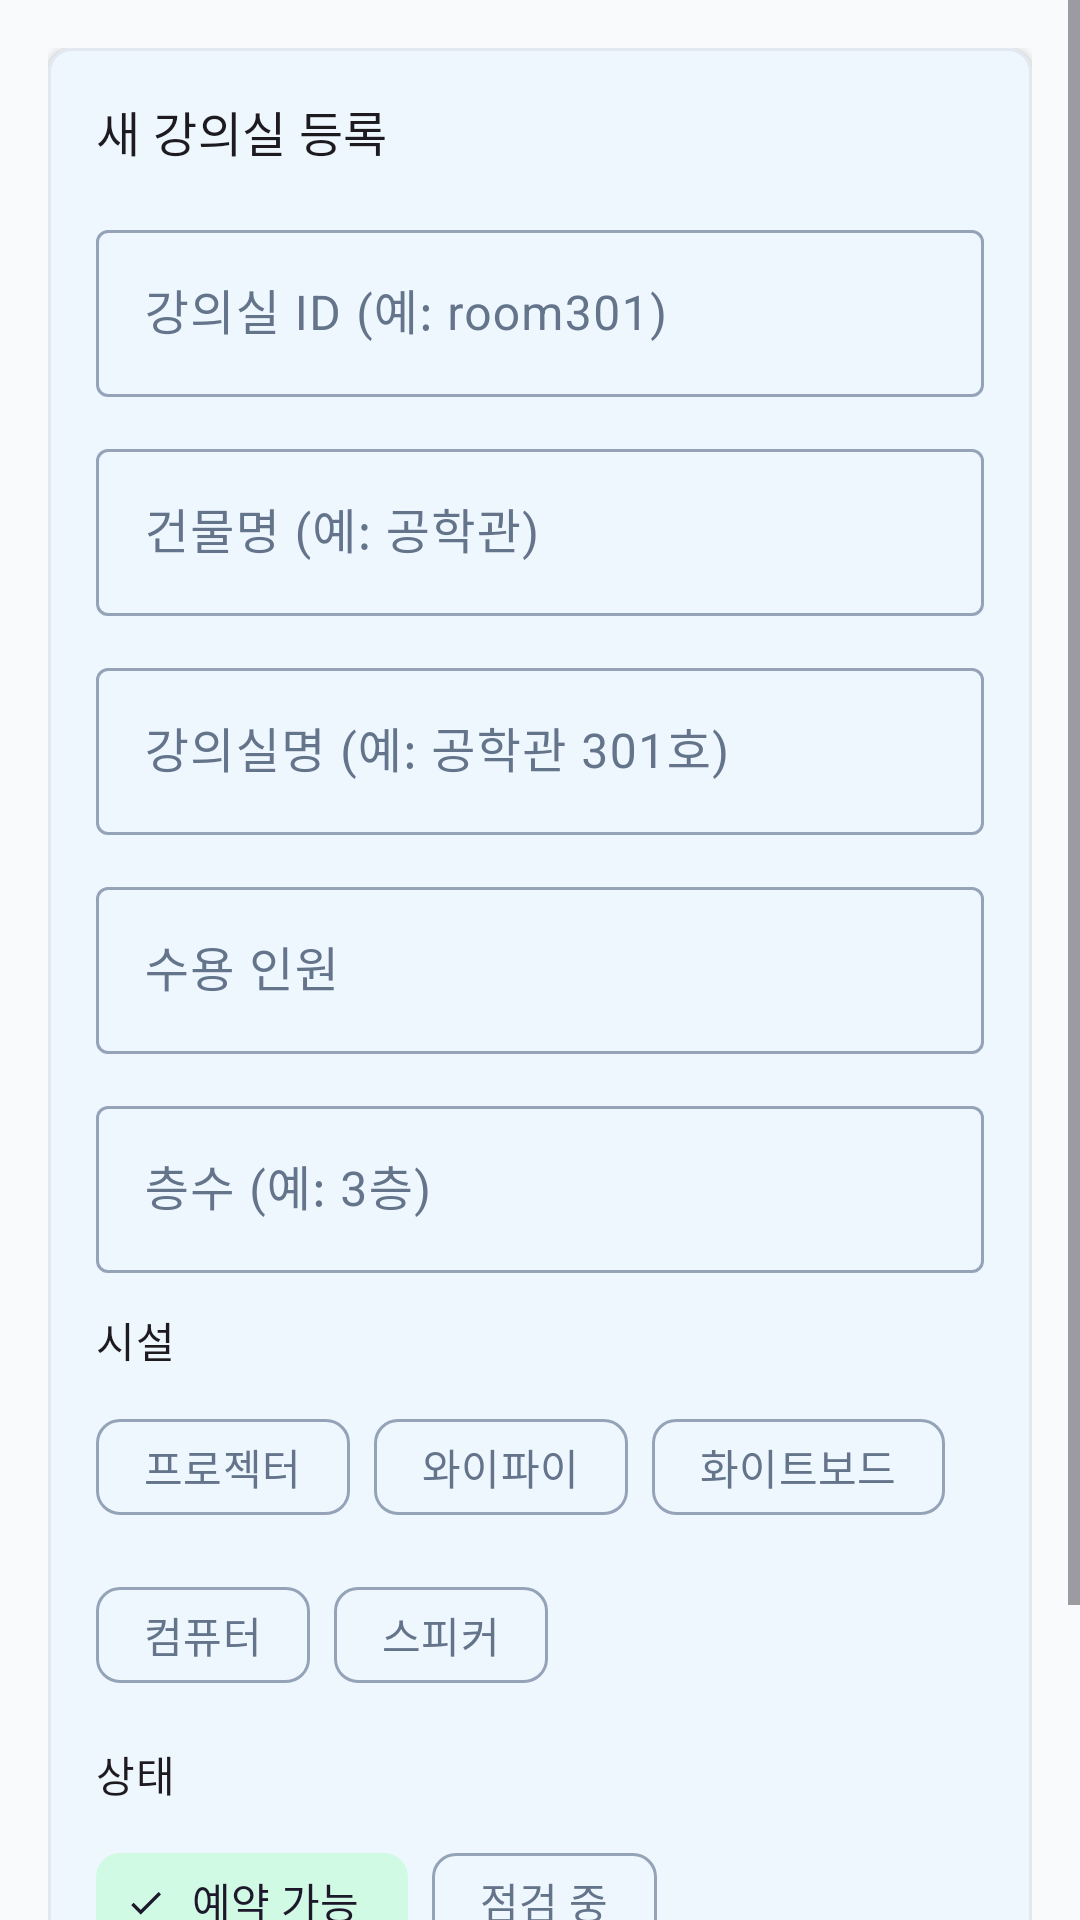

Layout XML and referenced resources for this Android screen:
<!-- AndroidManifest.xml: application theme Theme.Bangbillija -->
<!-- res/layout/fragment_add_room.xml -->
<?xml version="1.0" encoding="utf-8"?>
<ScrollView xmlns:android="http://schemas.android.com/apk/res/android"
    xmlns:app="http://schemas.android.com/apk/res-auto"
    android:layout_width="match_parent"
    android:layout_height="match_parent"
    android:fillViewport="true">

    <LinearLayout
        android:layout_width="match_parent"
        android:layout_height="wrap_content"
        android:orientation="vertical"
        android:padding="16dp">

        <com.google.android.material.card.MaterialCardView
            android:layout_width="match_parent"
            android:layout_height="wrap_content"
            android:layout_marginBottom="16dp"
            app:cardElevation="2dp"
            app:cardCornerRadius="8dp">

            <LinearLayout
                android:layout_width="match_parent"
                android:layout_height="wrap_content"
                android:orientation="vertical"
                android:padding="16dp">

                <TextView
                    android:layout_width="wrap_content"
                    android:layout_height="wrap_content"
                    android:text="새 강의실 등록"
                    android:textAppearance="?attr/textAppearanceTitleMedium"
                    android:layout_marginBottom="16dp"/>

                <com.google.android.material.textfield.TextInputLayout
                    android:id="@+id/inputRoomIdLayout"
                    android:layout_width="match_parent"
                    android:layout_height="wrap_content"
                    android:hint="강의실 ID (예: room301)"
                    android:layout_marginBottom="12dp">

                    <com.google.android.material.textfield.TextInputEditText
                        android:id="@+id/inputRoomId"
                        android:layout_width="match_parent"
                        android:layout_height="wrap_content"
                        android:inputType="text"/>
                </com.google.android.material.textfield.TextInputLayout>

                <com.google.android.material.textfield.TextInputLayout
                    android:id="@+id/inputBuildingLayout"
                    android:layout_width="match_parent"
                    android:layout_height="wrap_content"
                    android:hint="건물명 (예: 공학관)"
                    android:layout_marginBottom="12dp">

                    <com.google.android.material.textfield.TextInputEditText
                        android:id="@+id/inputBuilding"
                        android:layout_width="match_parent"
                        android:layout_height="wrap_content"
                        android:inputType="text"/>
                </com.google.android.material.textfield.TextInputLayout>

                <com.google.android.material.textfield.TextInputLayout
                    android:id="@+id/inputRoomNameLayout"
                    android:layout_width="match_parent"
                    android:layout_height="wrap_content"
                    android:hint="강의실명 (예: 공학관 301호)"
                    android:layout_marginBottom="12dp">

                    <com.google.android.material.textfield.TextInputEditText
                        android:id="@+id/inputRoomName"
                        android:layout_width="match_parent"
                        android:layout_height="wrap_content"
                        android:inputType="text"/>
                </com.google.android.material.textfield.TextInputLayout>

                <com.google.android.material.textfield.TextInputLayout
                    android:id="@+id/inputCapacityLayout"
                    android:layout_width="match_parent"
                    android:layout_height="wrap_content"
                    android:hint="수용 인원"
                    android:layout_marginBottom="12dp">

                    <com.google.android.material.textfield.TextInputEditText
                        android:id="@+id/inputCapacity"
                        android:layout_width="match_parent"
                        android:layout_height="wrap_content"
                        android:inputType="number"/>
                </com.google.android.material.textfield.TextInputLayout>

                <com.google.android.material.textfield.TextInputLayout
                    android:id="@+id/inputFloorLayout"
                    android:layout_width="match_parent"
                    android:layout_height="wrap_content"
                    android:hint="층수 (예: 3층)"
                    android:layout_marginBottom="12dp">

                    <com.google.android.material.textfield.TextInputEditText
                        android:id="@+id/inputFloor"
                        android:layout_width="match_parent"
                        android:layout_height="wrap_content"
                        android:inputType="text"/>
                </com.google.android.material.textfield.TextInputLayout>

                <TextView
                    android:layout_width="wrap_content"
                    android:layout_height="wrap_content"
                    android:text="시설"
                    android:textAppearance="?attr/textAppearanceBodyMedium"
                    android:layout_marginBottom="8dp"/>

                <com.google.android.material.chip.ChipGroup
                    android:id="@+id/chipGroupFacilities"
                    android:layout_width="match_parent"
                    android:layout_height="wrap_content"
                    android:layout_marginBottom="12dp"
                    app:singleSelection="false">

                    <com.google.android.material.chip.Chip
                        android:id="@+id/chipProjector"
                        android:layout_width="wrap_content"
                        android:layout_height="wrap_content"
                        android:text="프로젝터"
                        android:checkable="true"
                        style="@style/Widget.Material3.Chip.Filter"/>

                    <com.google.android.material.chip.Chip
                        android:id="@+id/chipWifi"
                        android:layout_width="wrap_content"
                        android:layout_height="wrap_content"
                        android:text="와이파이"
                        android:checkable="true"
                        style="@style/Widget.Material3.Chip.Filter"/>

                    <com.google.android.material.chip.Chip
                        android:id="@+id/chipWhiteboard"
                        android:layout_width="wrap_content"
                        android:layout_height="wrap_content"
                        android:text="화이트보드"
                        android:checkable="true"
                        style="@style/Widget.Material3.Chip.Filter"/>

                    <com.google.android.material.chip.Chip
                        android:id="@+id/chipComputer"
                        android:layout_width="wrap_content"
                        android:layout_height="wrap_content"
                        android:text="컴퓨터"
                        android:checkable="true"
                        style="@style/Widget.Material3.Chip.Filter"/>

                    <com.google.android.material.chip.Chip
                        android:id="@+id/chipSpeaker"
                        android:layout_width="wrap_content"
                        android:layout_height="wrap_content"
                        android:text="스피커"
                        android:checkable="true"
                        style="@style/Widget.Material3.Chip.Filter"/>

                </com.google.android.material.chip.ChipGroup>

                <TextView
                    android:layout_width="wrap_content"
                    android:layout_height="wrap_content"
                    android:text="상태"
                    android:textAppearance="?attr/textAppearanceBodyMedium"
                    android:layout_marginBottom="8dp"/>

                <com.google.android.material.chip.ChipGroup
                    android:id="@+id/chipGroupStatus"
                    android:layout_width="match_parent"
                    android:layout_height="wrap_content"
                    android:layout_marginBottom="12dp"
                    app:singleSelection="true"
                    app:checkedChip="@id/chipAvailableStatus">

                    <com.google.android.material.chip.Chip
                        android:id="@+id/chipAvailableStatus"
                        android:layout_width="wrap_content"
                        android:layout_height="wrap_content"
                        android:text="예약 가능"
                        android:checkable="true"
                        android:checked="true"
                        style="@style/Widget.Material3.Chip.Filter"/>

                    <com.google.android.material.chip.Chip
                        android:id="@+id/chipMaintenanceStatus"
                        android:layout_width="wrap_content"
                        android:layout_height="wrap_content"
                        android:text="점검 중"
                        android:checkable="true"
                        style="@style/Widget.Material3.Chip.Filter"/>

                </com.google.android.material.chip.ChipGroup>

            </LinearLayout>
        </com.google.android.material.card.MaterialCardView>

        <LinearLayout
            android:layout_width="match_parent"
            android:layout_height="wrap_content"
            android:orientation="horizontal"
            android:gravity="end">

            <com.google.android.material.button.MaterialButton
                android:id="@+id/buttonCancelAdd"
                android:layout_width="wrap_content"
                android:layout_height="wrap_content"
                android:text="취소"
                android:layout_marginEnd="8dp"
                style="@style/Widget.Material3.Button.OutlinedButton"/>

            <com.google.android.material.button.MaterialButton
                android:id="@+id/buttonAddRoom"
                android:layout_width="wrap_content"
                android:layout_height="wrap_content"
                android:text="등록하기"/>
        </LinearLayout>

        <ProgressBar
            android:id="@+id/progressBar"
            android:layout_width="wrap_content"
            android:layout_height="wrap_content"
            android:layout_gravity="center"
            android:layout_marginTop="16dp"
            android:visibility="gone"/>

    </LinearLayout>
</ScrollView>
<!-- resources referenced by this layout -->
<resources>
  <style name="Theme.Bangbillija" parent="Base.Theme.Bangbillija" />
  <style name="Base.Theme.Bangbillija" parent="Theme.Material3.DayNight.NoActionBar">
          
          <item name="colorPrimary">@color/primary</item>
          <item name="colorOnPrimary">@color/on_primary</item>
          <item name="colorPrimaryContainer">@color/primary_container</item>
          <item name="colorOnPrimaryContainer">@color/on_primary_container</item>
  
          
          <item name="colorSecondary">@color/secondary</item>
          <item name="colorOnSecondary">@color/on_secondary</item>
          <item name="colorSecondaryContainer">@color/secondary_container</item>
  
          
          <item name="colorTertiary">@color/tertiary</item>
          <item name="colorTertiaryContainer">@color/tertiary_container</item>
  
          
          <item name="colorError">@color/error</item>
          <item name="colorErrorContainer">@color/error_container</item>
  
          
          <item name="colorSurface">@color/surface</item>
          <item name="colorOnSurface">@color/on_surface</item>
          <item name="colorSurfaceVariant">@color/surface_variant</item>
          <item name="colorOnSurfaceVariant">@color/on_surface_variant</item>
  
          
          <item name="android:colorBackground">@color/background</item>
          <item name="colorOnBackground">@color/on_background</item>
  
          
          <item name="colorOutline">@color/outline</item>
          <item name="colorOutlineVariant">@color/outline_variant</item>
  
          
          <item name="android:statusBarColor">@color/surface</item>
          <item name="android:navigationBarColor">@color/surface</item>
          <item name="android:windowLightStatusBar">true</item>
          <item name="android:windowLightNavigationBar" tools:targetApi="o_mr1">true</item>
      </style>
  <color name="primary">#2196F3</color>
  <color name="on_primary">#FFFFFF</color>
  <color name="primary_container">#E3F2FD</color>
  <color name="on_primary_container">#0D47A1</color>
  <color name="secondary">#10B981</color>
  <color name="on_secondary">#FFFFFF</color>
  <color name="secondary_container">#D1FAE5</color>
  <color name="tertiary">#F59E0B</color>
  <color name="tertiary_container">#FEF3C7</color>
  <color name="error">#EF4444</color>
  <color name="error_container">#FEE2E2</color>
  <color name="surface">#FFFFFF</color>
  <color name="on_surface">#1E293B</color>
  <color name="surface_variant">#F1F5F9</color>
  <color name="on_surface_variant">#64748B</color>
  <color name="background">#F8FAFC</color>
  <color name="on_background">#1E293B</color>
  <color name="outline">#94A3B8</color>
  <color name="outline_variant">#E2E8F0</color>
</resources>
